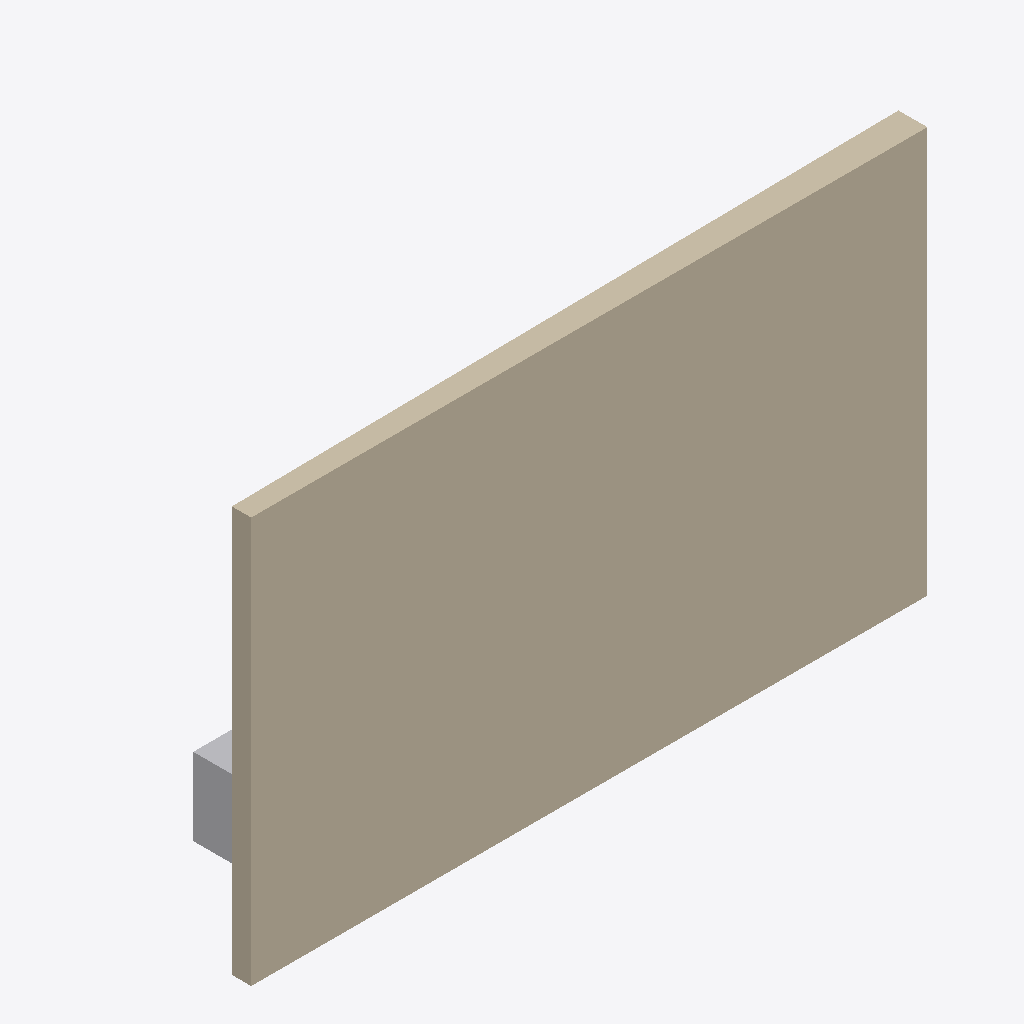
Isometric view of an IFC building model (IFC-SPF (STEP), schema IFC2X3, length unit millimetre), seen from the south-west, elements coloured by IFC class: 1 wall (beige), 1 other element (light grey).
Extent 7.0 m × 1.6 m × 4.2 m (x, y, z). Storeys (1): Level 1 at 0.00 m. Elements (2): 1 IfcFurnishingElement, 1 IfcWallStandardCase.

HEADER;
FILE_DESCRIPTION(('ViewDefinition [CoordinationView_V2.0]'),'2;1');
FILE_NAME('Demo-Structure.ifc','2026-02-11T00:00:00',('IFC Federator'),('IFC Federator'),'IFC Federator','IFC Federator','');
FILE_SCHEMA(('IFC2X3'));
ENDSEC;
DATA;
#20=IFCPROJECT('1uP0$yM9j0M8xS7VaXc0Q1',#5,'Demo Structural Project',$,$,$,$,(#10),#19);
#22=IFCSITE('1uP0$yM9j0M8xS7VaXc0Q2',#5,'Demo Structural Site',$,$,#21,$,$,.ELEMENT.,$,$,$,$,$);
#24=IFCBUILDING('1uP0$yM9j0M8xS7VaXc0Q3',#5,'Demo Structural Building',$,$,#23,$,$,.ELEMENT.,$,$,$);
#26=IFCBUILDINGSTOREY('1uP0$yM9j0M8xS7VaXc0Q4',#5,'Level 1',$,$,#25,$,$,.ELEMENT.,0.0);
#41=IFCWALLSTANDARDCASE('1uP0$yM9j0M8xS7VaXc0Q8',#5,'Primary Wall S-01',$,$,#40,#39,$);
#61=IFCFURNISHINGELEMENT('1uP0$yM9j0M8xS7VaXc0QC',#5,'Sample Chair',$,$,#60,#57,$);
ENDSEC;
